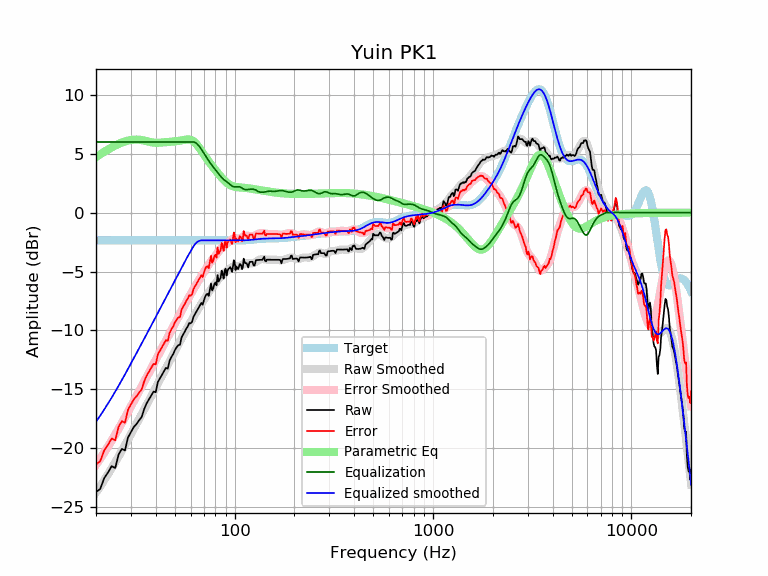

Data behind this chart, as committed beside it:
frequency, raw, error, smoothed, error_smoothed, equalization, parametric_eq, equalized_raw, equalized_smoothed, target
20, -23.72, -21.36, -23.75, -21.40, 6.00, 4.72, -17.72, -17.75, -2.35
21, -23.45, -21.10, -23.23, -20.88, 6.00, 4.95, -17.45, -17.23, -2.35
22, -22.53, -20.18, -22.71, -20.36, 6.00, 5.17, -16.53, -16.71, -2.35
23, -22.05, -19.70, -22.20, -19.85, 6.00, 5.36, -16.05, -16.20, -2.35
24, -21.52, -19.16, -21.69, -19.34, 6.00, 5.54, -15.52, -15.69, -2.35
25, -21.68, -19.32, -21.19, -18.84, 6.00, 5.70, -15.68, -15.19, -2.35
26, -20.53, -18.17, -20.70, -18.35, 6.00, 5.84, -14.53, -14.70, -2.35
27, -20.05, -17.70, -20.21, -17.86, 6.00, 5.95, -14.05, -14.21, -2.35
28, -20.18, -17.83, -19.73, -17.38, 6.00, 6.05, -14.18, -13.73, -2.35
29, -19.08, -16.73, -19.26, -16.91, 6.00, 6.12, -13.08, -13.26, -2.35
30, -18.63, -16.28, -18.80, -16.45, 6.00, 6.17, -12.63, -12.80, -2.35
31, -18.20, -15.85, -18.36, -16.00, 6.00, 6.20, -12.20, -12.36, -2.35
32, -17.95, -15.59, -17.92, -15.57, 6.00, 6.20, -11.95, -11.92, -2.35
33, -17.62, -15.27, -17.51, -15.15, 6.00, 6.19, -11.62, -11.51, -2.35
34, -17.34, -14.99, -17.10, -14.75, 6.00, 6.16, -11.34, -11.10, -2.35
35, -16.66, -14.31, -16.70, -14.35, 6.00, 6.12, -10.66, -10.70, -2.35
36, -16.19, -13.83, -16.32, -13.96, 6.00, 6.07, -10.19, -10.32, -2.35
37, -15.85, -13.50, -15.94, -13.59, 6.00, 6.02, -9.85, -9.94, -2.35
38, -15.51, -13.16, -15.57, -13.21, 6.00, 5.98, -9.51, -9.57, -2.35
39, -15.19, -12.84, -15.20, -12.85, 6.00, 5.95, -9.19, -9.20, -2.35
40, -15.24, -12.89, -14.85, -12.50, 6.00, 5.93, -9.24, -8.85, -2.35
41, -14.38, -12.03, -14.51, -12.15, 6.00, 5.93, -8.38, -8.51, -2.35
42, -14.06, -11.71, -14.17, -11.82, 6.00, 5.94, -8.06, -8.17, -2.35
43, -13.77, -11.41, -13.84, -11.49, 6.00, 5.95, -7.77, -7.84, -2.35
44, -13.47, -11.12, -13.52, -11.17, 6.00, 5.97, -7.47, -7.52, -2.35
45, -13.18, -10.83, -13.21, -10.86, 6.00, 5.99, -7.18, -7.21, -2.35
46, -13.24, -10.88, -12.91, -10.56, 6.00, 6.01, -7.24, -6.91, -2.35
47, -12.55, -10.20, -12.61, -10.26, 6.00, 6.02, -6.55, -6.61, -2.35
48, -12.25, -9.90, -12.32, -9.97, 6.00, 6.03, -6.25, -6.32, -2.35
49, -12.00, -9.65, -12.03, -9.68, 6.00, 6.04, -6.00, -6.03, -2.35
50, -11.66, -9.31, -11.75, -9.40, 6.00, 6.06, -5.66, -5.75, -2.35
51, -11.42, -9.07, -11.47, -9.12, 6.00, 6.07, -5.42, -5.47, -2.35
52, -11.25, -8.90, -11.20, -8.84, 6.00, 6.09, -5.25, -5.20, -2.35
53, -11.21, -8.86, -10.93, -8.57, 6.00, 6.11, -5.21, -4.93, -2.35
54, -10.58, -8.23, -10.66, -8.31, 6.00, 6.14, -4.58, -4.66, -2.35
55, -10.33, -7.98, -10.40, -8.05, 6.00, 6.16, -4.33, -4.40, -2.35
56, -10.12, -7.77, -10.16, -7.80, 6.00, 6.19, -4.12, -4.16, -2.35
57, -9.85, -7.50, -9.92, -7.57, 6.00, 6.21, -3.85, -3.92, -2.35
58, -9.66, -7.31, -9.70, -7.34, 6.00, 6.21, -3.66, -3.70, -2.35
59, -9.37, -7.01, -9.48, -7.13, 6.00, 6.21, -3.37, -3.48, -2.35
60, -9.40, -7.05, -9.27, -6.92, 6.00, 6.18, -3.40, -3.27, -2.35
61, -9.26, -6.91, -9.06, -6.71, 6.00, 6.13, -3.26, -3.06, -2.35
62, -8.84, -6.49, -8.86, -6.51, 6.00, 6.06, -2.84, -2.86, -2.35
63, -8.62, -6.27, -8.66, -6.31, 5.97, 5.96, -2.66, -2.69, -2.35
64, -8.43, -6.08, -8.46, -6.11, 5.90, 5.84, -2.53, -2.56, -2.35
65, -8.22, -5.87, -8.27, -5.91, 5.80, 5.70, -2.43, -2.47, -2.35
66, -8.03, -5.68, -8.08, -5.73, 5.67, 5.55, -2.36, -2.41, -2.35
67, -7.84, -5.49, -7.90, -5.55, 5.53, 5.40, -2.31, -2.37, -2.35
68, -7.66, -5.30, -7.72, -5.37, 5.37, 5.24, -2.28, -2.35, -2.35
69, -7.81, -5.46, -7.55, -5.20, 5.20, 5.08, -2.61, -2.35, -2.35
70, -7.44, -5.09, -7.39, -5.04, 5.04, 4.93, -2.40, -2.35, -2.35
71, -7.13, -4.78, -7.22, -4.87, 4.87, 4.77, -2.26, -2.35, -2.35
72, -6.95, -4.59, -7.06, -4.71, 4.71, 4.63, -2.23, -2.35, -2.35
73, -6.89, -4.54, -6.91, -4.56, 4.56, 4.49, -2.34, -2.35, -2.35
74, -7.06, -4.71, -6.76, -4.41, 4.41, 4.35, -2.65, -2.35, -2.35
75, -6.53, -4.18, -6.62, -4.27, 4.27, 4.21, -2.26, -2.35, -2.35
76, -6.01, -3.66, -6.48, -4.13, 4.13, 4.09, -1.88, -2.35, -2.35
77, -6.60, -4.25, -6.36, -4.01, 4.01, 3.96, -2.59, -2.35, -2.35
78, -6.43, -4.08, -6.24, -3.88, 3.88, 3.84, -2.55, -2.35, -2.35
79, -6.05, -3.70, -6.12, -3.76, 3.76, 3.72, -2.29, -2.35, -2.35
... 553 more rows
